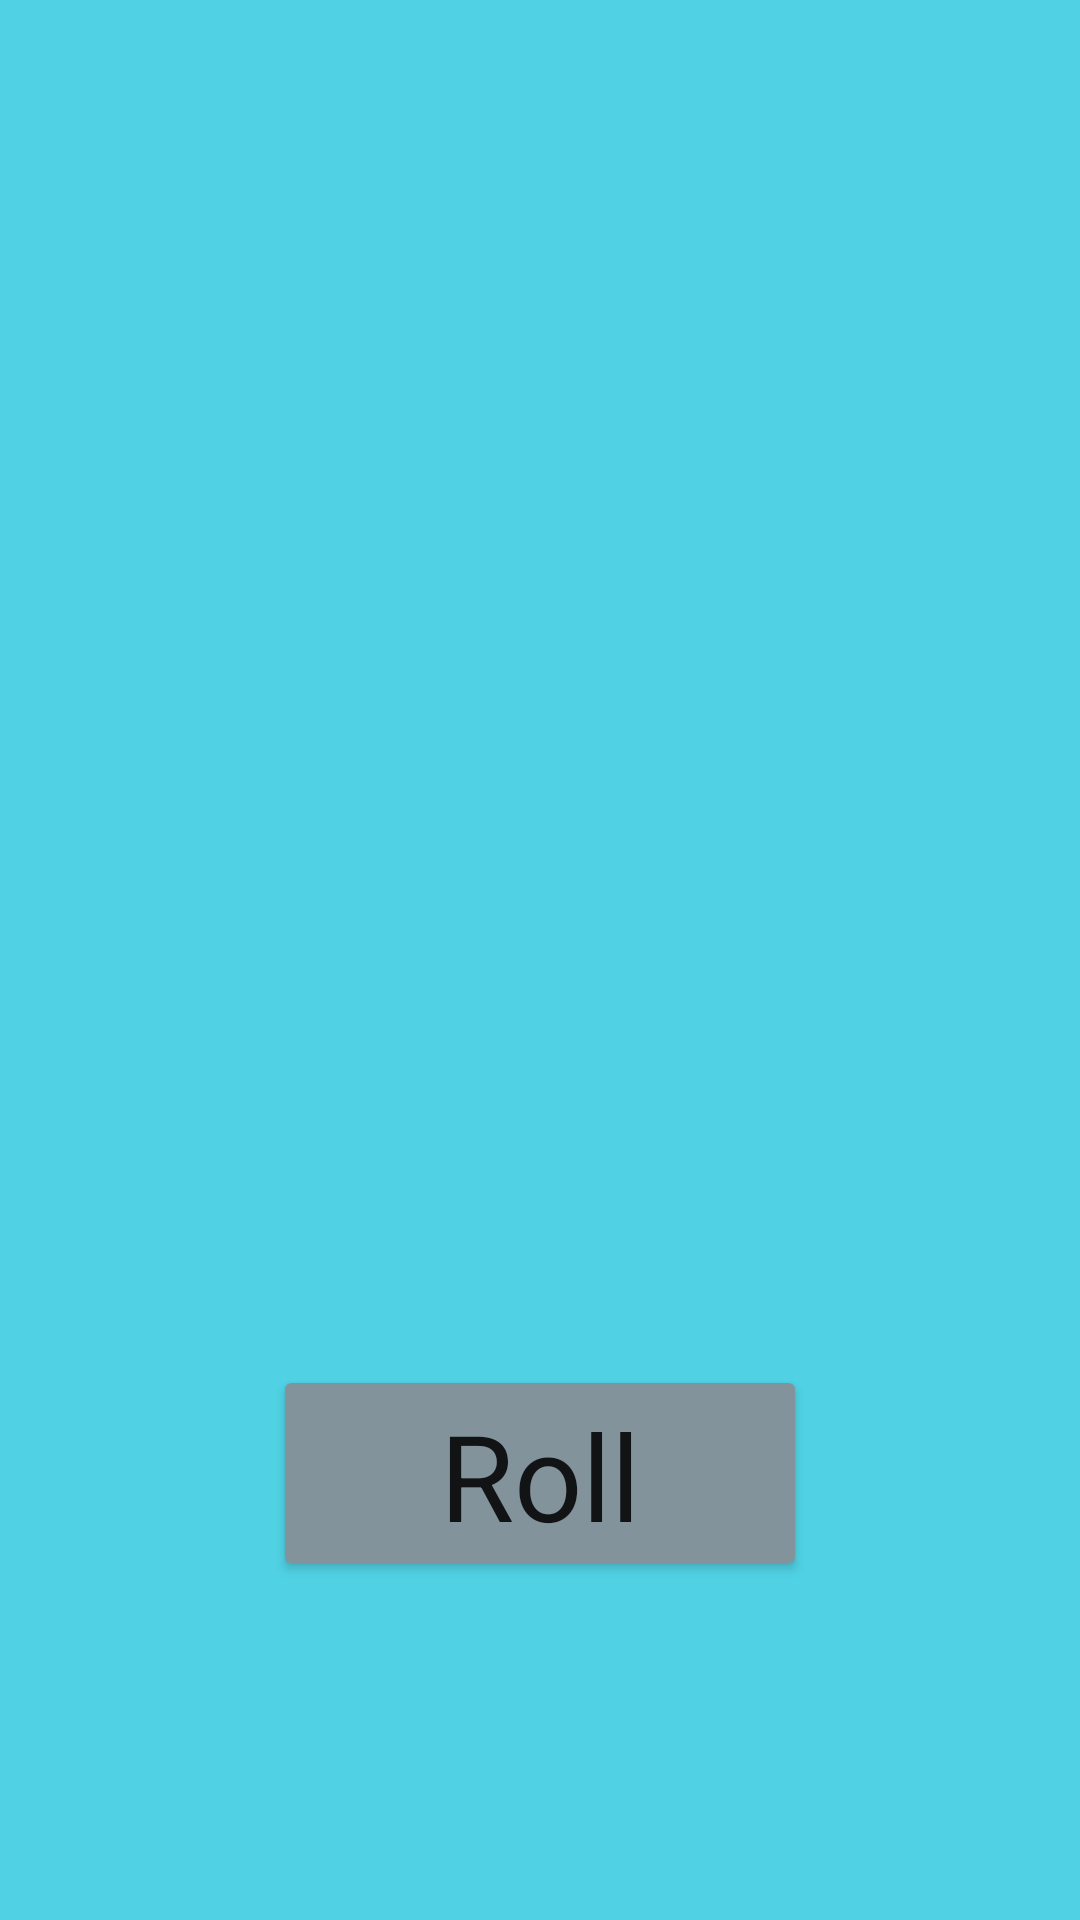

Here is an Android app screen rendered from its layout file. Give the layout XML and the strings, colors and styles it references.
<!-- AndroidManifest.xml: application theme Theme.RandomizerApp -->
<!-- res/layout/activity_roll_dice.xml -->
<?xml version="1.0" encoding="utf-8"?>
<RelativeLayout xmlns:android="http://schemas.android.com/apk/res/android"
    xmlns:app="http://schemas.android.com/apk/res-auto"
    xmlns:tools="http://schemas.android.com/tools"
    android:layout_width="match_parent"
    android:layout_height="match_parent"
    android:background="#50D2E4"
    tools:context=".rollDice">

    <ImageView
        android:id="@+id/imageView"
        android:layout_width="200dp"
        android:layout_height="200dp"
        android:layout_centerInParent="true"
        android:contentDescription="@string/todo"
        tools:layout_editor_absoluteX="141dp"
        tools:layout_editor_absoluteY="257dp" />

    <Button
        android:id="@+id/button3"
        android:layout_width="178dp"
        android:layout_height="72dp"
        android:layout_below="@+id/imageView"
        android:layout_centerHorizontal="true"
        android:layout_marginTop="35dp"
        android:backgroundTint="#83939B"
        android:fontFamily="sans-serif"
        android:text="@string/roll"
        android:textAppearance="@style/TextAppearance.AppCompat.Body1"
        android:textSize="40sp" />
</RelativeLayout>
<!-- resources referenced by this layout -->
<resources>
  <string name="roll">Roll</string>
  <string name="todo">TODO</string>
  <style name="Theme.RandomizerApp" parent="Theme.MaterialComponents.DayNight.DarkActionBar">
          
          <item name="colorPrimary">@color/purple_500</item>
          <item name="colorPrimaryVariant">@color/purple_700</item>
          <item name="colorOnPrimary">@color/white</item>
          
          <item name="colorSecondary">@color/teal_200</item>
          <item name="colorSecondaryVariant">@color/teal_700</item>
          <item name="colorOnSecondary">@color/black</item>
          
          <item name="android:statusBarColor" tools:targetApi="l">?attr/colorPrimaryVariant</item>
          
      </style>
  <!-- not gathered from this repository: default colours our renderer supplied (Android Studio template values) -->
  <color name="purple_500">#FF6200EE</color>
  <color name="purple_700">#FF3700B3</color>
  <color name="teal_200">#FF03DAC5</color>
  <color name="teal_700">#FF018786</color>
  <color name="black">#FF000000</color>
  <color name="white">#FFFFFFFF</color>
</resources>
